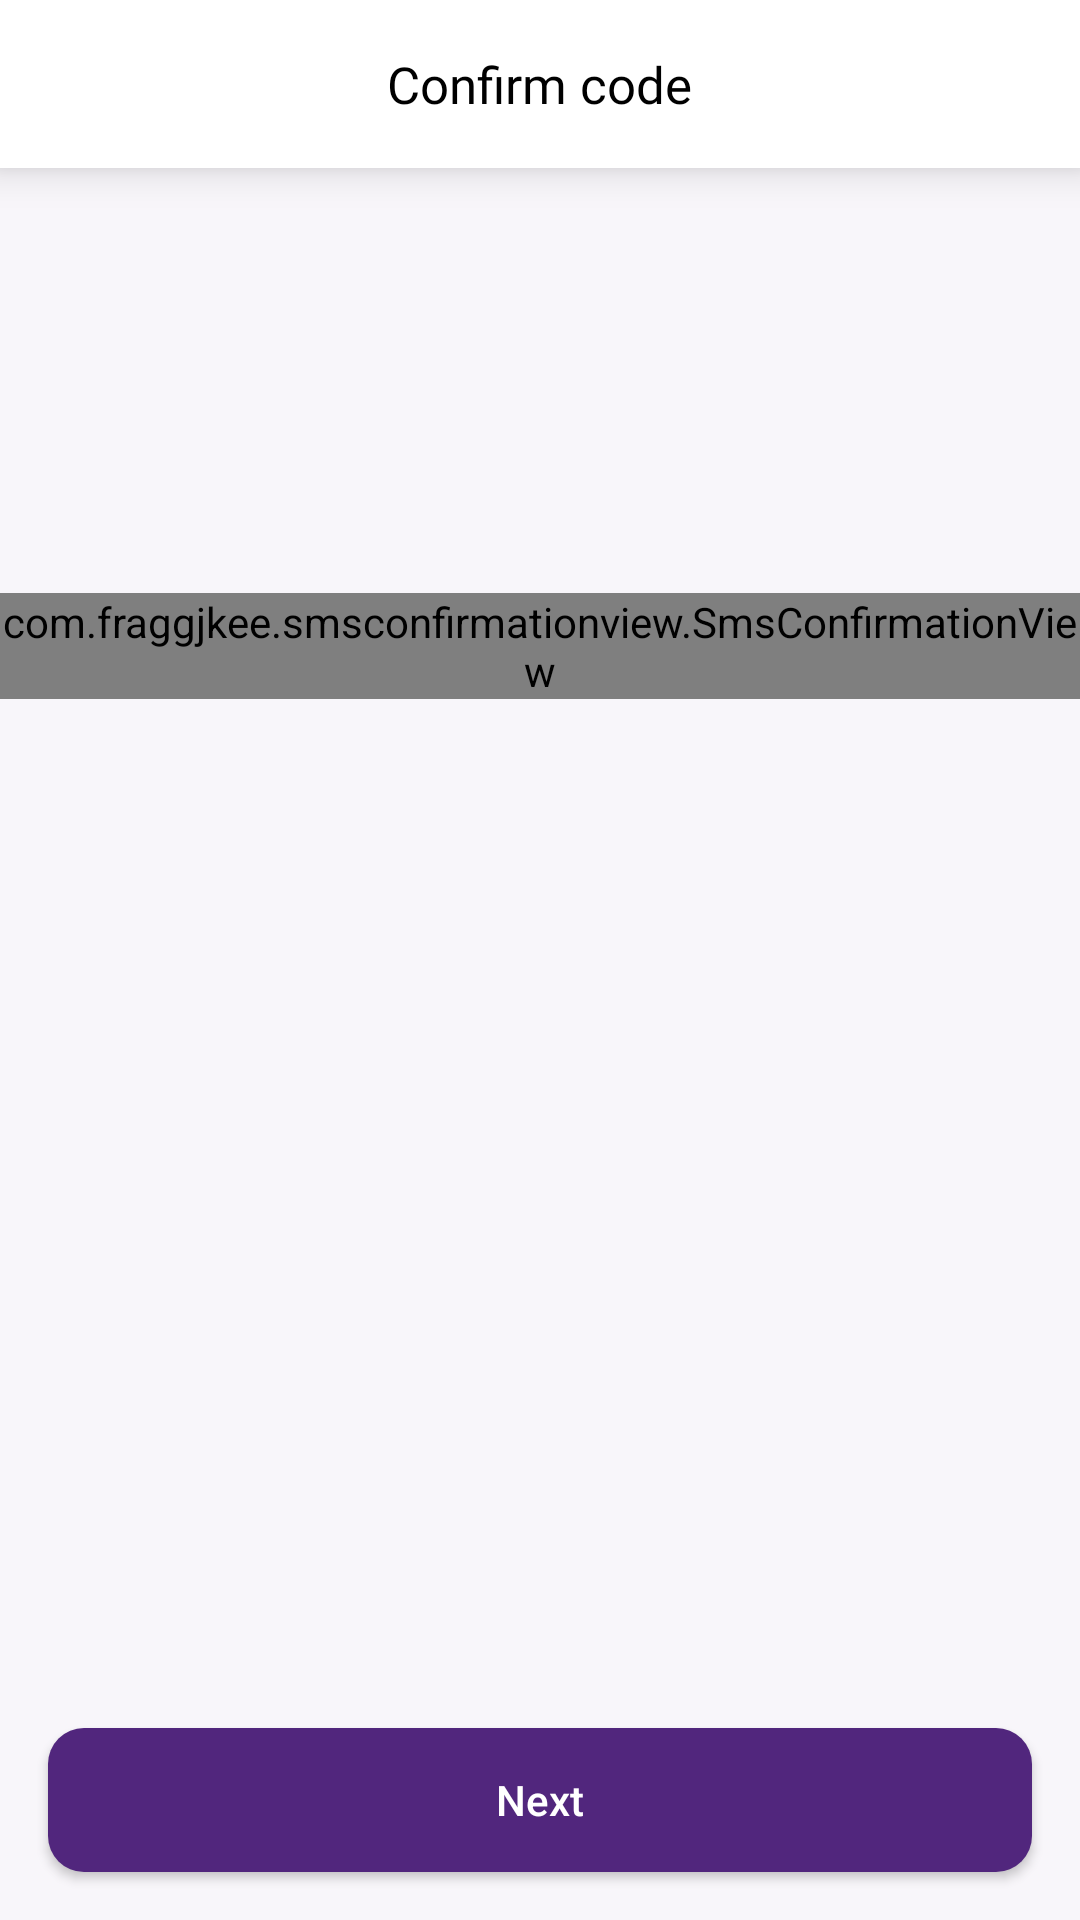

The Android layout XML behind this screen, and the referenced resources:
<!-- AndroidManifest.xml: application theme Theme.OnlineShopping -->
<!-- res/layout/screen_password_checkout.xml -->
<?xml version="1.0" encoding="utf-8"?>
<androidx.constraintlayout.widget.ConstraintLayout xmlns:android="http://schemas.android.com/apk/res/android"
    xmlns:app="http://schemas.android.com/apk/res-auto"
    xmlns:tools="http://schemas.android.com/tools"
    android:layout_width="match_parent"
    android:layout_height="match_parent">

    <RelativeLayout
        android:id="@+id/action_bar_container"
        android:layout_width="match_parent"
        android:layout_height="?actionBarSize"
        android:background="@color/white"
        android:elevation="8dp"
        app:layout_constraintEnd_toEndOf="parent"
        app:layout_constraintStart_toStartOf="parent"
        app:layout_constraintTop_toTopOf="parent">

        <TextView
            android:layout_width="wrap_content"
            android:layout_height="wrap_content"
            android:layout_centerInParent="true"
            android:fontFamily="@font/sf_pro_semi_bold"
            android:text="@string/confirm_code"
            android:textColor="@color/black"
            android:textSize="17sp" />
    </RelativeLayout>

    <LinearLayout
        android:layout_width="wrap_content"
        android:layout_height="48dp"
        android:layout_marginHorizontal="12dp"
        android:gravity="center_horizontal"
        app:layout_constraintBottom_toTopOf="@id/btn_check"
        app:layout_constraintEnd_toEndOf="parent"
        app:layout_constraintStart_toStartOf="parent"
        app:layout_constraintTop_toBottomOf="@id/action_bar_container"
        app:layout_constraintVertical_bias="0.3"
        tools:ignore="UselessLeaf">

        <com.fraggjkee.smsconfirmationview.SmsConfirmationView
            android:id="@+id/smsChecker"
            android:layout_width="match_parent"
            android:layout_height="wrap_content"
            app:scv_codeLength="6"
            app:scv_showCursor="true"
            app:scv_symbolBorderActiveColor="@color/primary"
            app:scv_symbolBorderColor="@color/dark_grey"
            app:scv_symbolBorderCornerRadius="8dp"
            app:scv_symbolHeight="48dp"
            app:scv_symbolTextColor="@color/black"
            app:scv_symbolTextSize="20sp"
            app:scv_symbolWidth="48dp" />

    </LinearLayout>


    <androidx.appcompat.widget.AppCompatButton
        android:id="@+id/btn_check"
        android:layout_width="match_parent"
        android:layout_height="wrap_content"
        android:layout_margin="16dp"
        android:background="@drawable/bg_to_basket_btn"
        android:text="@string/next"
        android:textColor="@color/white"
        app:layout_constraintBottom_toBottomOf="parent"
        app:layout_constraintEnd_toEndOf="parent"
        app:layout_constraintStart_toStartOf="parent" />

</androidx.constraintlayout.widget.ConstraintLayout>
<!-- resources referenced by this layout -->
<resources>
  <color name="black">#FF000000</color>
  <color name="dark_grey">#818C99</color>
  <color name="primary">#51267D</color>
  <color name="white">#FFFFFFFF</color>
  <!-- drawable bg_to_basket_btn (drawable) -->
  <?xml version="1.0" encoding="utf-8"?>
  <selector xmlns:android="http://schemas.android.com/apk/res/android">
  
      <item android:state_pressed="true">
          <shape android:shape="rectangle">
              <corners android:radius="12dp" />
              <solid android:color="@color/light_primary" />
          </shape>
      </item>
  
      <item android:state_pressed="false">
          <shape android:shape="rectangle">
              <corners android:radius="12dp" />
              <solid android:color="@color/primary" />
          </shape>
      </item>
  </selector>
  <string name="confirm_code">Confirm code</string>
  <string name="next">Next</string>
  <style name="Theme.OnlineShopping" parent="Theme.MaterialComponents.Light.NoActionBar">
          
          <item name="colorPrimary">@color/primary</item>
          <item name="colorPrimaryVariant">@color/white</item>
          <item name="colorOnPrimary">@color/primary</item>
          
          <item name="colorSecondary">@color/primary</item>
          <item name="colorSecondaryVariant">@color/teal_700</item>
          <item name="colorOnSecondary">@color/black</item>
          <item name="android:windowBackground">@color/bg_color</item>
          <item name="android:navigationBarColor">@color/bg_color</item>
          <item name="android:textAllCaps">false</item>
          <item name="color_grey_dark">@color/dark_grey</item>
          <item name="android:windowLightStatusBar">true</item>
          <item name="bottomSheetDialogTheme">@style/AppBottomSheetDialogTheme</item>
          <item name="android:windowLightNavigationBar" tools:ignore="NewApi">true</item>
          
          <item name="android:statusBarColor">?attr/colorPrimaryVariant</item>
          
      </style>
  <color name="light_primary">#7A34C1</color>
  <color name="teal_700">#FF018786</color>
  <color name="bg_color">#F8F6FA</color>
  <style name="AppBottomSheetDialogTheme" parent="Theme.Design.Light.BottomSheetDialog">
          <item name="bottomSheetStyle">@style/AppModalStyle</item>
      </style>
  <style name="AppModalStyle" parent="Widget.Design.BottomSheet.Modal">
          <item name="android:background">@drawable/bg_language</item>
      </style>
</resources>
